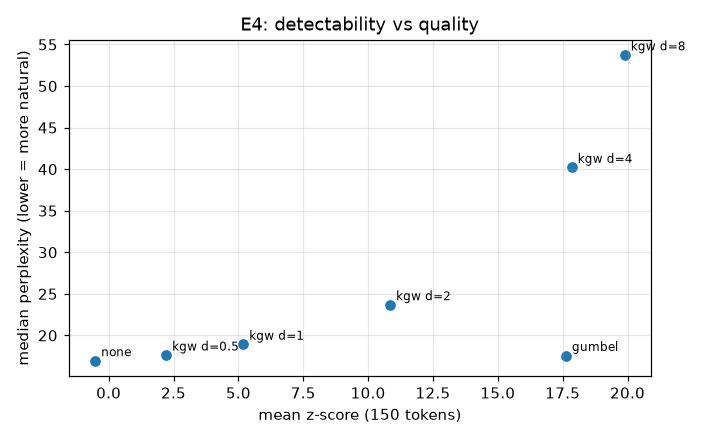

Data behind this chart, as committed beside it:
setting, n, median_ppl, mean_z, tpr_at_z4
none, 100, 16.94, -0.524, 0.0
kgw d=0.5, 100, 17.62, 2.212, 0.02
kgw d=1, 100, 18.92, 5.184, 0.89
kgw d=2, 100, 23.68, 10.84, 1.0
kgw d=4, 100, 40.21, 17.84, 1.0
kgw d=8, 100, 53.74, 19.89, 1.0
gumbel, 100, 17.57, 17.62, 1.0
